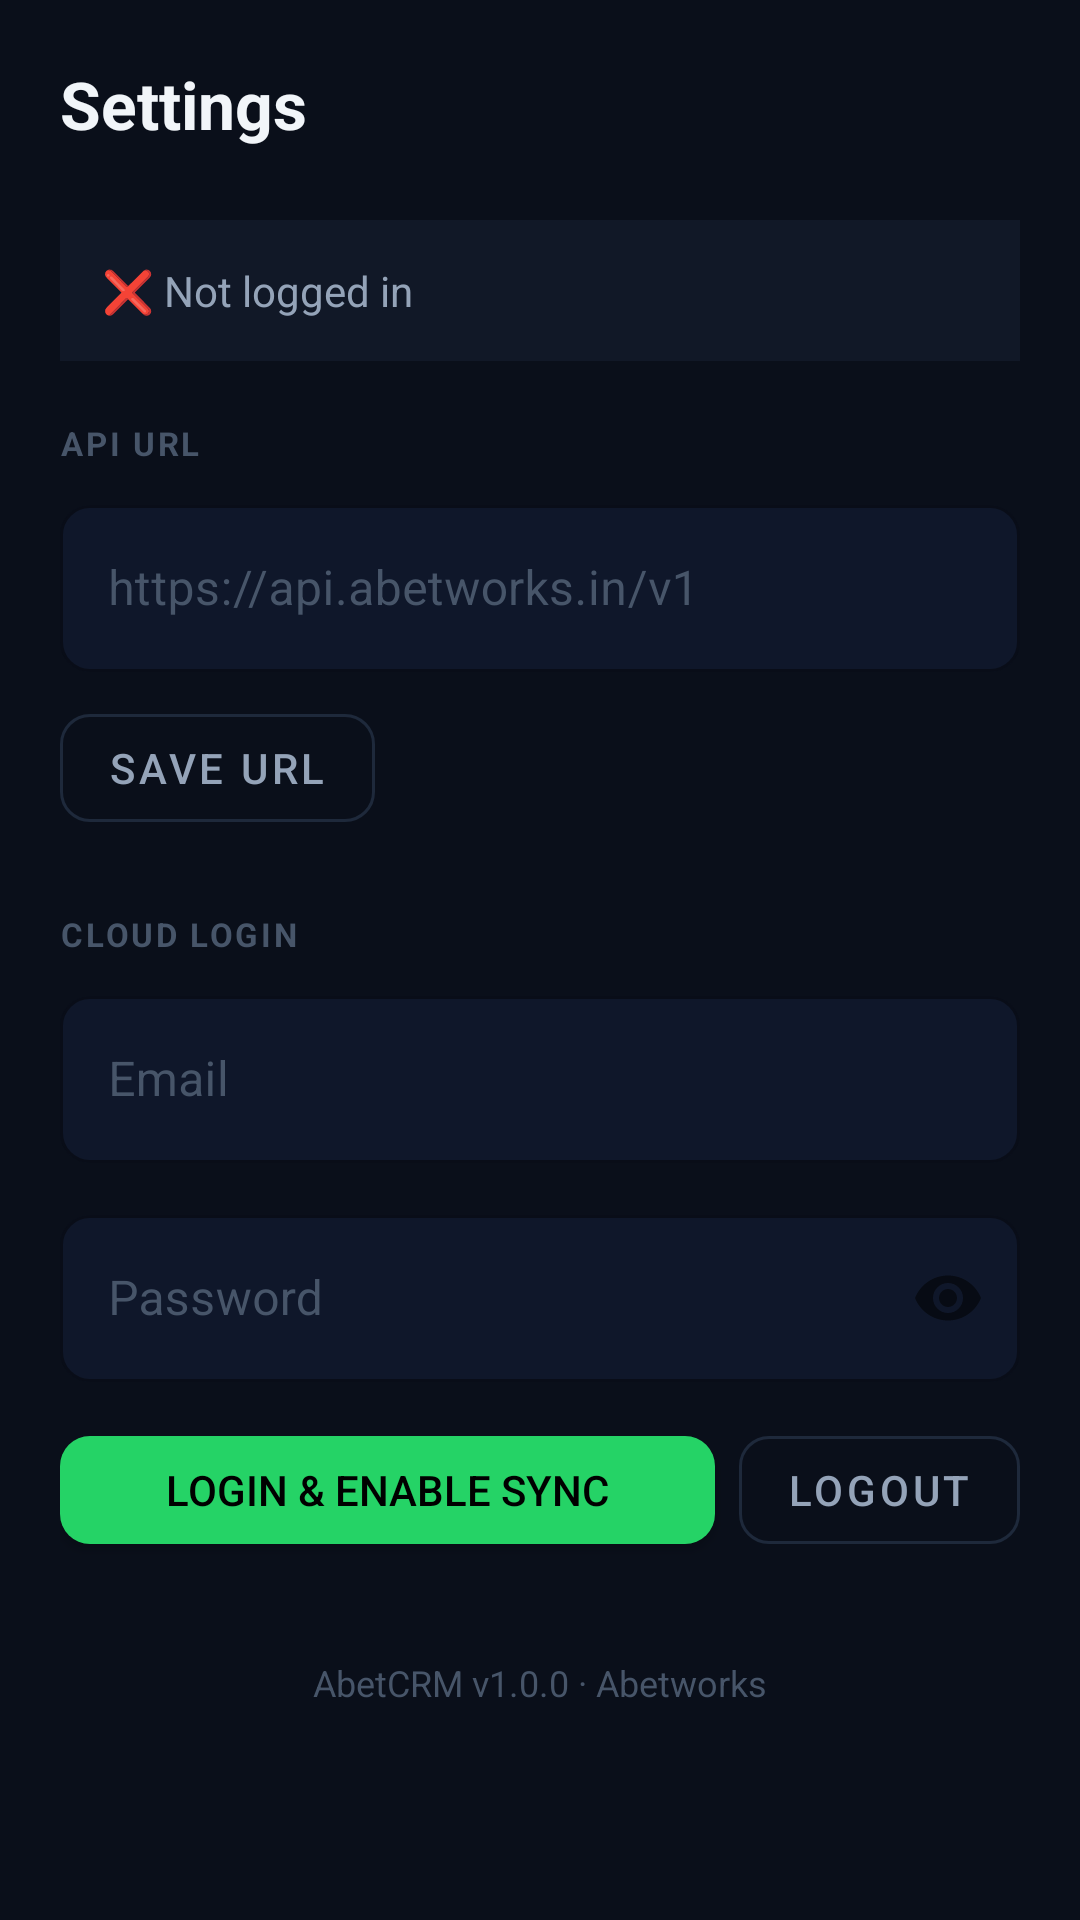

Reconstruct the res/layout file that produces this screen, plus the resources it refers to.
<!-- AndroidManifest.xml: application theme Theme.AbetCRM -->
<!-- res/layout/fragment_settings.xml -->
<?xml version="1.0" encoding="utf-8"?>
<androidx.core.widget.NestedScrollView
    xmlns:android="http://schemas.android.com/apk/res/android"
    xmlns:app="http://schemas.android.com/apk/res-auto"
    android:layout_width="match_parent"
    android:layout_height="match_parent"
    android:background="@color/color_background">

    <LinearLayout
        android:layout_width="match_parent"
        android:layout_height="wrap_content"
        android:orientation="vertical"
        android:padding="20dp">

        <TextView
            android:layout_width="wrap_content"
            android:layout_height="wrap_content"
            android:text="Settings"
            android:textColor="@color/color_text_primary"
            android:textSize="22sp"
            android:textStyle="bold"
            android:layout_marginBottom="24dp"/>

        
        <TextView
            android:id="@+id/tv_logged_in"
            android:layout_width="match_parent"
            android:layout_height="wrap_content"
            android:text="❌ Not logged in"
            android:textColor="@color/color_text_secondary"
            android:textSize="14sp"
            android:padding="14dp"
            android:background="@color/color_surface"
            android:layout_marginBottom="20dp"/>

        
        <TextView
            android:layout_width="wrap_content"
            android:layout_height="wrap_content"
            android:text="API URL"
            android:textColor="@color/color_text_hint"
            android:textSize="11sp"
            android:textStyle="bold"
            android:letterSpacing="0.08"
            android:layout_marginBottom="8dp"/>

        <com.google.android.material.textfield.TextInputLayout
            style="@style/AbetInput"
            android:layout_width="match_parent"
            android:layout_height="wrap_content"
            android:hint="https://api.abetworks.in/v1"
            android:layout_marginBottom="8dp">
            <com.google.android.material.textfield.TextInputEditText
                android:id="@+id/et_api_url"
                android:layout_width="match_parent"
                android:layout_height="wrap_content"
                android:textColor="@color/color_text_primary"
                android:inputType="textUri"/>
        </com.google.android.material.textfield.TextInputLayout>

        <com.google.android.material.button.MaterialButton
            android:id="@+id/btn_save_api_url"
            style="@style/AbetButtonOutlined"
            android:layout_width="wrap_content"
            android:layout_height="wrap_content"
            android:layout_marginBottom="24dp"
            android:text="Save URL"/>

        
        <TextView
            android:layout_width="wrap_content"
            android:layout_height="wrap_content"
            android:text="CLOUD LOGIN"
            android:textColor="@color/color_text_hint"
            android:textSize="11sp"
            android:textStyle="bold"
            android:letterSpacing="0.08"
            android:layout_marginBottom="8dp"/>

        <com.google.android.material.textfield.TextInputLayout
            style="@style/AbetInput"
            android:layout_width="match_parent"
            android:layout_height="wrap_content"
            android:hint="Email"
            android:layout_marginBottom="12dp">
            <com.google.android.material.textfield.TextInputEditText
                android:id="@+id/et_email"
                android:layout_width="match_parent"
                android:layout_height="wrap_content"
                android:textColor="@color/color_text_primary"
                android:inputType="textEmailAddress"/>
        </com.google.android.material.textfield.TextInputLayout>

        <com.google.android.material.textfield.TextInputLayout
            style="@style/AbetInput"
            android:layout_width="match_parent"
            android:layout_height="wrap_content"
            android:hint="Password"
            android:layout_marginBottom="12dp"
            app:passwordToggleEnabled="true">
            <com.google.android.material.textfield.TextInputEditText
                android:id="@+id/et_password"
                android:layout_width="match_parent"
                android:layout_height="wrap_content"
                android:textColor="@color/color_text_primary"
                android:inputType="textPassword"/>
        </com.google.android.material.textfield.TextInputLayout>

        <LinearLayout
            android:layout_width="match_parent"
            android:layout_height="wrap_content"
            android:orientation="horizontal">

            <com.google.android.material.button.MaterialButton
                android:id="@+id/btn_login"
                style="@style/AbetButton"
                android:layout_width="0dp"
                android:layout_height="wrap_content"
                android:layout_weight="1"
                android:layout_marginEnd="8dp"
                android:text="Login &amp; Enable Sync"/>

            <com.google.android.material.button.MaterialButton
                android:id="@+id/btn_logout"
                style="@style/AbetButtonOutlined"
                android:layout_width="wrap_content"
                android:layout_height="wrap_content"
                android:text="Logout"/>

        </LinearLayout>

        <TextView
            android:layout_width="match_parent"
            android:layout_height="wrap_content"
            android:text="AbetCRM v1.0.0 · Abetworks"
            android:textColor="@color/color_text_hint"
            android:textSize="12sp"
            android:textAlignment="center"
            android:layout_marginTop="32dp"/>

    </LinearLayout>

</androidx.core.widget.NestedScrollView>
<!-- resources referenced by this layout -->
<resources>
  <color name="color_background">#0A0F1A</color>
  <color name="color_surface">#111827</color>
  <color name="color_text_hint">#475569</color>
  <color name="color_text_primary">#F1F5F9</color>
  <color name="color_text_secondary">#94A3B8</color>
  <style name="AbetButton" parent="Widget.MaterialComponents.Button">
          <item name="backgroundTint">@color/color_primary</item>
          <item name="android:textColor">#000000</item>
          <item name="cornerRadius">10dp</item>
          <item name="android:letterSpacing">0</item>
      </style>
  <style name="AbetButtonOutlined" parent="Widget.MaterialComponents.Button.OutlinedButton">
          <item name="strokeColor">@color/color_surface_2</item>
          <item name="android:textColor">@color/color_text_secondary</item>
          <item name="cornerRadius">10dp</item>
      </style>
  <style name="AbetInput" parent="Widget.MaterialComponents.TextInputLayout.OutlinedBox">
          <item name="boxBackgroundColor">#0F172A</item>
          <item name="boxStrokeColor">@color/color_surface_2</item>
          <item name="hintTextColor">@color/color_text_hint</item>
          <item name="android:textColorHint">@color/color_text_hint</item>
          <item name="boxCornerRadiusTopStart">10dp</item>
          <item name="boxCornerRadiusTopEnd">10dp</item>
          <item name="boxCornerRadiusBottomStart">10dp</item>
          <item name="boxCornerRadiusBottomEnd">10dp</item>
      </style>
  <style name="Theme.AbetCRM" parent="Theme.MaterialComponents.DayNight.NoActionBar">
          <item name="colorPrimary">@color/color_primary</item>
          <item name="colorPrimaryDark">@color/color_primary_dark</item>
          <item name="colorSurface">@color/color_surface</item>
          <item name="android:windowBackground">@color/color_background</item>
          <item name="android:statusBarColor">@color/color_background</item>
          <item name="android:navigationBarColor">@color/color_surface</item>
          <item name="android:textColorPrimary">@color/color_text_primary</item>
          <item name="android:textColorSecondary">@color/color_text_secondary</item>
          <item name="toolbarStyle">@style/AbetToolbar</item>
      </style>
  <color name="color_primary">#25D366</color>
  <color name="color_surface_2">#1E293B</color>
  <color name="color_primary_dark">#128C4A</color>
  <style name="AbetToolbar" parent="Widget.MaterialComponents.Toolbar">
          <item name="android:background">@color/color_surface</item>
          <item name="titleTextColor">@color/color_text_primary</item>
          <item name="android:elevation">0dp</item>
      </style>
</resources>
